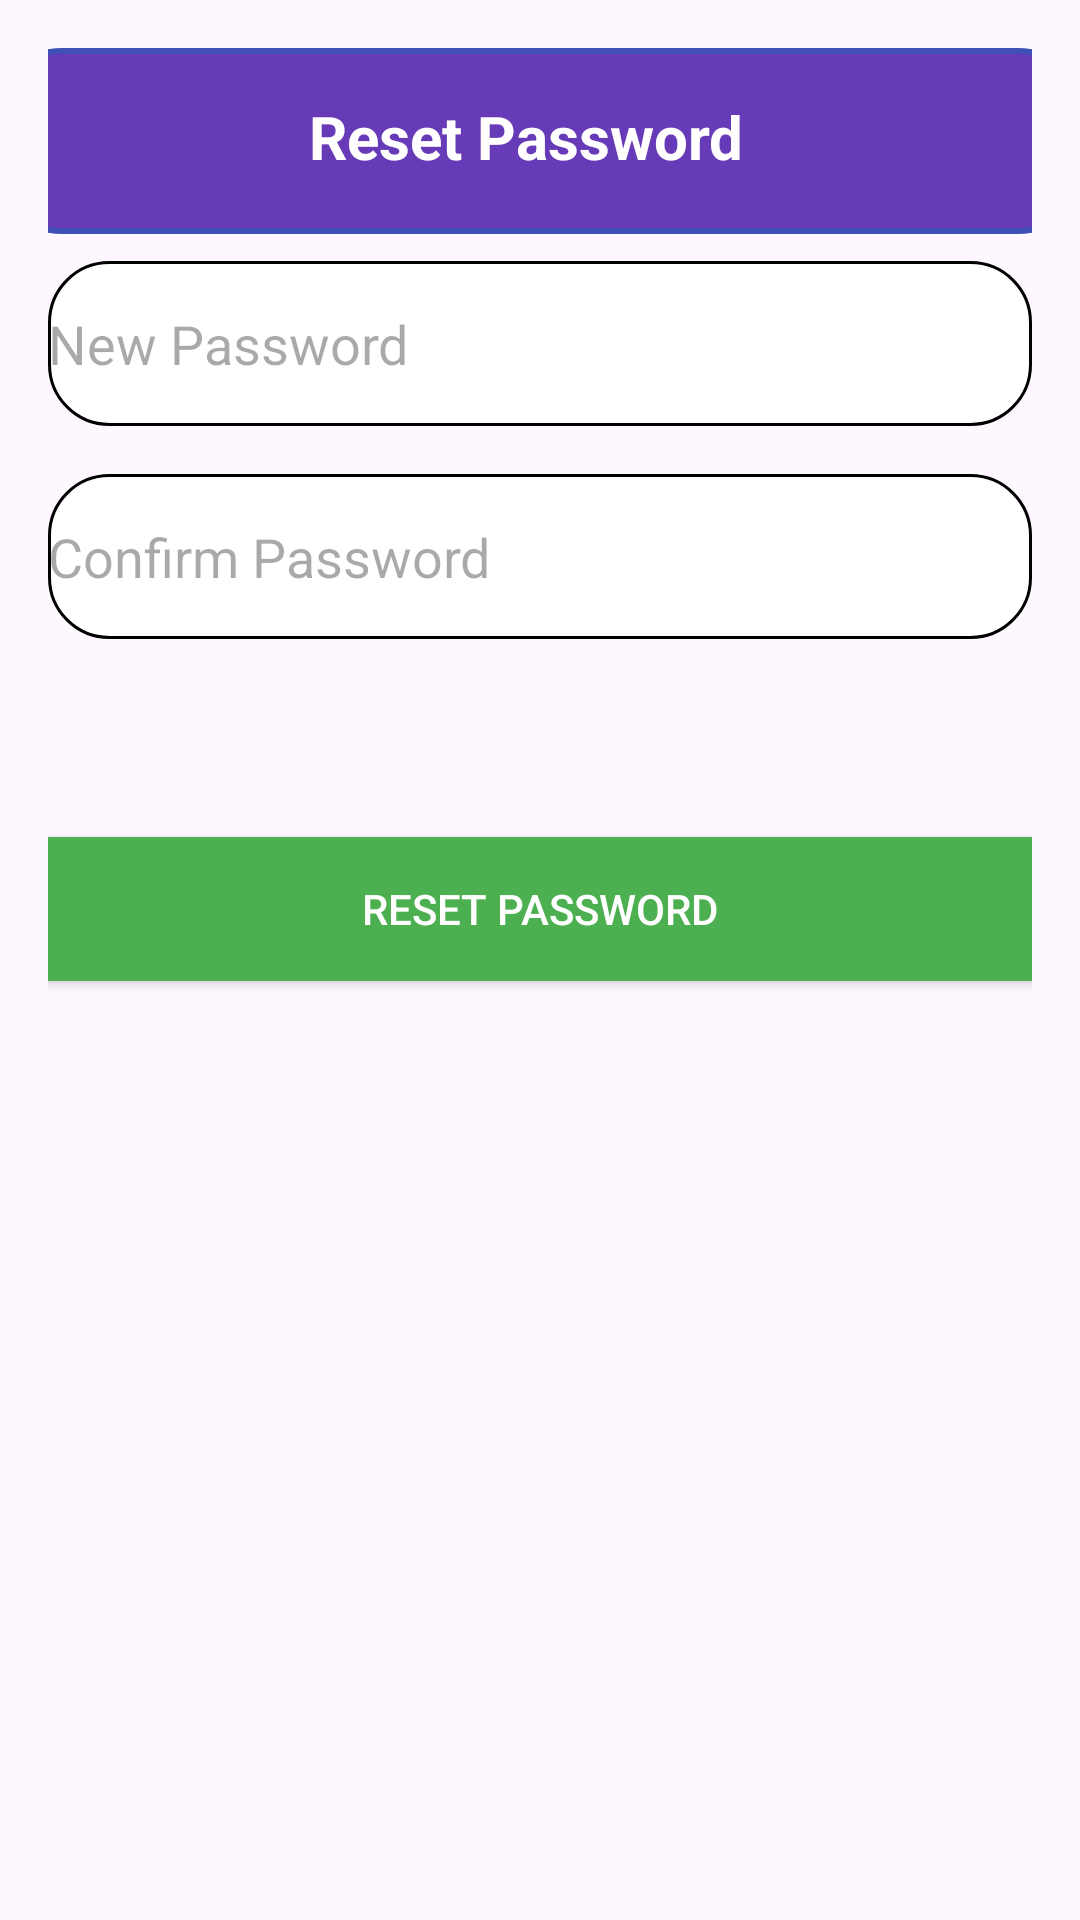

Produce the Android XML layout that renders to this screen, including the resource entries it uses.
<!-- AndroidManifest.xml: application theme Theme.HouseHoldService -->
<!-- res/layout/activity_reset_password.xml -->
<LinearLayout xmlns:android="http://schemas.android.com/apk/res/android"
    android:layout_width="match_parent"
    android:layout_height="match_parent"
    xmlns:tools="http://schemas.android.com/tools"
    android:orientation="vertical"
    android:padding="16dp"
    android:gravity="center_horizontal">

        <LinearLayout
            android:layout_width="match_parent"
            android:layout_height="71dp"
            android:orientation="vertical">



            <RelativeLayout
                android:layout_width="380dp"
                android:layout_height="wrap_content"
                android:layout_gravity="center_horizontal"
                android:background="@drawable/rounded_bg"
                android:padding="16dp"
                tools:ignore="ExtraText">

                
                <ImageButton
                    android:id="@+id/backArrow"
                    android:layout_width="35dp"
                    android:layout_height="30dp"
                    android:layout_alignParentStart="true"
                    android:layout_centerVertical="true"
                    android:contentDescription="Back"
                    android:src="@drawable/arrow_back"
                    android:background="?attr/selectableItemBackgroundBorderless"/>

                
                <TextView
                    android:id="@+id/createAccountText"
                    android:layout_width="wrap_content"
                    android:layout_height="wrap_content"

                    android:layout_marginStart="62dp"
                    android:layout_toEndOf="@id/backArrow"
                    android:foregroundGravity="center_horizontal"
                    android:gravity="center|center_horizontal"
                    android:text="Reset Password"
                    android:textColor="#FFFFFF"
                    android:textSize="20sp"
                    android:textStyle="bold" />

            </RelativeLayout>


        </LinearLayout>


        <EditText
            android:id="@+id/newPassword"
            android:layout_width="match_parent"
            android:layout_height="55dp"
            android:hint="New Password"
            android:inputType="textPassword"
            android:background="@drawable/rounded_textbox"
            android:layout_marginBottom="16dp"/>

        <EditText
            android:id="@+id/confirmPassword"
            android:layout_width="match_parent"
            android:layout_height="55dp"
            android:hint="Confirm Password"
            android:inputType="textPassword"
            android:background="@drawable/rounded_textbox"

            android:layout_marginBottom="16dp"/>

        <Button
            android:id="@+id/submitButton"
            android:layout_width="match_parent"
            android:layout_height="wrap_content"
            android:layout_marginTop="50dp"
            android:layout_marginBottom="16dp"
            android:background="#4CAF50"
            android:text="Reset Password"
            android:textColor="#FFFFFF" />


        <TextView
            android:id="@+id/errorText"
            android:layout_width="wrap_content"
            android:layout_height="wrap_content"
            android:textColor="#FF0000"
            android:visibility="gone"
            android:text="Passwords do not match!"
            android:layout_marginTop="8dp"/>

    </LinearLayout>
<!-- resources referenced by this layout -->
<resources>
  <!-- drawable rounded_bg (drawable) -->
  <?xml version="1.0" encoding="utf-8"?>
  
  <shape xmlns:android="http://schemas.android.com/apk/res/android">
      
      <solid android:color="#673AB7" />  
  
      
      <corners android:radius="30dp" />
  
      
      <padding
          android:left="8dp"
          android:top="8dp"
          android:right="8dp"
          android:bottom="8dp" />
  
      
      <stroke
          android:width="2dp"
          android:color="#3F51B5" />  
  </shape>
  <!-- drawable rounded_textbox (drawable) -->
  <shape xmlns:android="http://schemas.android.com/apk/res/android">
      <solid android:color="#FFFF" />  
      <corners android:radius="20dp" />
      <stroke
          android:width="1dp"
          android:color="@color/black"/> 
  </shape>
  <style name="Theme.HouseHoldService" parent="Base.Theme.HouseHoldService" />
  <color name="black">#FF000000</color>
  <style name="Base.Theme.HouseHoldService" parent="Theme.Material3.DayNight.NoActionBar">
          
          
      </style>
</resources>
